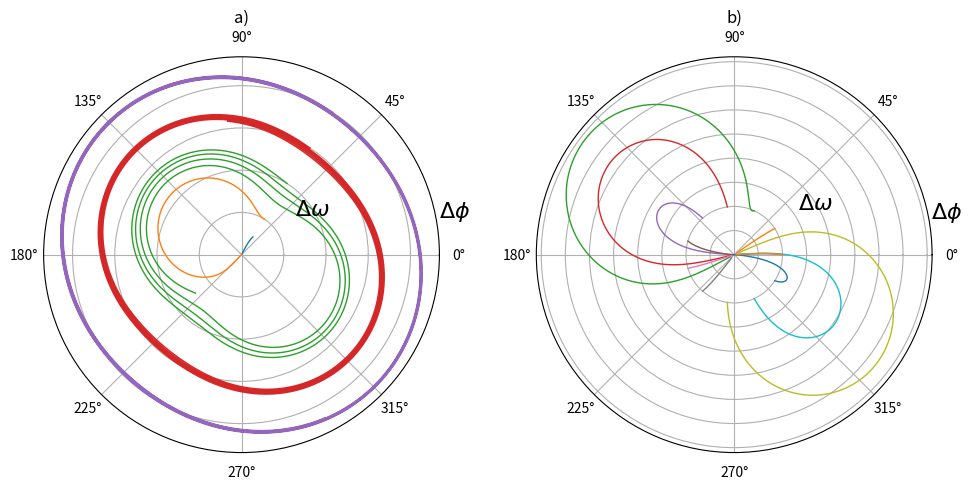

Reproduce this figure in Python. (Note: this script raises an exception after producing the figure.)
import numpy as np
import matplotlib.pyplot as plt
from scipy.integrate import solve_ivp
import matplotlib
matplotlib.rcParams['mathtext.fontset'] = 'custom'
matplotlib.rcParams['mathtext.rm'] = 'Times New Roman'
matplotlib.rcParams['mathtext.it'] = 'Times New Roman:italic'
matplotlib.rcParams['mathtext.bf'] = 'Times New Roman:bold'
times = {'fontname': 'Times New Roman'}

# Define the simple pendulum equations
def Costas(t, state, Kp, Ki):
    theta, omega = state
    dtheta_dt = omega
    domega_dt = 2 * Kp * np.cos(2 * theta) + Ki * np.sin(2 * theta) / omega
    return [dtheta_dt, domega_dt]

def FLL(t, state, Kp, Ki,):
    Kwp = 0.0
    Kwi = -5.0
    theta, omega = state
    dtheta_dt = omega
    domega_dt = (1 - Kwp * np.sin(2 * theta))**(-1) * (2 * Kp * np.cos(2 * theta) + Ki * np.sin(2 * theta) / omega + 2*omega*Kwp*np.cos(2*theta) + Kwi*np.sin(2*theta) )
    return [dtheta_dt, domega_dt]

# Set the parameters
Kp = -1.0  # Set Proportional Gain
Ki = -1.0  # Set Integral Gain

# Define the time span
t_span = (0, 10)
t_span_backward = (10, 0)
t_eval_backward = np.linspace(*t_span_backward, 5000)
t_eval = np.linspace(*t_span, 5000)

# Generate random initial conditions
num_random_conditions = 100  # Number of random conditions to generate
initial_conditions = [
    (1.0, 0.5),
    (1.0, 1.0),
    (1.0, 2.0),
    (1.0, 3.0),
    (1.0, 4.0),
]
phases = np.linspace(0, 2*np.pi, 12)
initial_conditions2 = [(i, 0.5) for i in phases]
# initial_conditions2 = [
#     (1.0, 0.5),
#     (1.1, 0.5),
#     (-0.2, 0.5),
#     (1.8, 0.5),
#     (2.2, 0.5),
#     (3.0, 0.5),
#     (3.5, 0.5),
# ]

# Define an event function to stop the solver when omega is close to zero
def event_stop_omega(t, state, Kp, Ki):
    theta, omega = state
    return omega  # Stop when omega approaches zero

event_stop_omega.terminal = False  # Stop integration when the event is reached
event_stop_omega.direction = 0     # Detect event in any direction

# Solve the differential equations for each set of random initial conditions with event handling

def Polar_Plot_IC(ax, initial_conditions):
    solutions = []
    method = 'Radau'
    fun = Costas
    for ic in initial_conditions:
        print("Solving for initial conditions: {}".format(ic))
        solution = solve_ivp(fun, t_span, ic, args=(Kp, Ki), t_eval=t_eval, method=method, events=event_stop_omega)
        Backsol = solve_ivp(fun, t_span_backward, ic, args=(Kp, Ki), t_eval=t_eval_backward, method=method, events=event_stop_omega)
        print("done")
        solutions.append(solution)
        # solutions.append(Backsol)

    for solution in solutions:
        theta, omega = solution.y
        ax.plot(theta, omega, lw=1)
        ax.set_yticklabels([])

###Nichols Plottin


ax3 = plt.subplot(1, 3, 3)


fs = 125e6
Ts = 1/fs
normf = np.logspace(-10,0,10000)
f = normf*fs
zvals = np.exp(1j *2*np.pi*normf)

L = 14 #LUT Length
D = 32 #Accumulator Width


ADC_BITS = 14
Q = 14 # Mixer Truncation
A = 1*2**(ADC_BITS-1) # Input scale 1vpp
B = 2**(ADC_BITS-1) # NCO Scale


R = 32 #CIC Down Sampling
N = 2 # CIC stages
M = 1
T = 12 # CIC Truncation and scaling to 14 bits, 14 bits -> 24 bits (14+2*log2(32)) -> 14 bits


Ps = 1
KG = 1
KI = 50/2**16
KP = 200000/2**16


###ACCUMULATOR IN LOOP###
Pz =  2*np.pi*2**(14)*1/(1-zvals**-1) #Accumulator Transfer function

###MIXER###
M = 2**14

###CIC###
Lz = 2**(-2*(np.log(R*M)/np.log(2)) + 1)*((1-(zvals**-R))/(1-(zvals**-1)))**N #CIC Transfer Function Normalised

###ACCUMULATOR OUT OF LOOP###
Iz = 1/(1-(zvals**-R)) #Out of loop phase integrator

###KI###
Kiz = KI*1/(1-(zvals**-R)) #KI transfer function

###PIG###
Kz = KG*(Kiz+KP)

###LOOP TRANSFER FUNCTIONS###
L =  2*M*M * Lz*Lz * Kz * Pz # Loop Gain

diff = np.absolute(abs(L)-1)
UGF_index = diff.argmin()
print("UGF is {:2} Hz".format(f[UGF_index])) 
print("Phase Margin is {} deg".format(180+np.angle(L[UGF_index])*180/np.pi))

n= 7500

# Find the index corresponding to the zero crossing
zero_crossing_index = np.argmax(np.diff(np.sign(20 * np.log10(abs(L[0:n])))))


fig = plt.figure(figsize=(10, 5))  # Adjust the figure size
ax1 = plt.subplot(1, 2, 1, projection='polar')
ax2 = plt.subplot(1, 2, 2, projection='polar')
label_position=ax1.get_rlabel_position()
ax1.text(np.radians(label_position+10),2,'$\Delta\omega$' ,ha='center',va='center', fontdict={'fontfamily': 'Times New Roman', 'size': 16})
ax1.text(0.2,5.15,'$\Delta\phi$' ,ha='center',va='center', fontdict={'fontfamily': 'Times New Roman', 'size': 16})
ax2.text(np.radians(label_position+10),ax1.get_rmax(),'$\Delta\omega$' ,ha='center',va='center', fontdict={'fontfamily': 'Times New Roman', 'size': 16})
ax2.text(0.2,2.25,'$\Delta\phi$' ,ha='center',va='center', fontdict={'fontfamily': 'Times New Roman', 'size': 16})
Polar_Plot_IC(ax1, initial_conditions)
Polar_Plot_IC(ax2, initial_conditions2)

# Create the third subplot for Nichols Plot
# ax3 = plt.subplot(1, 3, 3)

# ax3.plot(np.angle(L[0:n]) * 180 / np.pi, 20 * np.log10(abs(L[0:n])))
# ax3.set_xlabel('Phase (degrees)')
# ax3.set_ylabel('Magnitude (dB)')
# ax3.set_ylim(-5, 150)
# ax3.axhline(y=0, color='r', linestyle='--')

# # Annotate the phase margin
# pm = 180 + np.angle(L[UGF_index]) * 180 / np.pi
# ax3.text(np.angle(L[zero_crossing_index]) * 180 / np.pi + 15, 5, f'Phase Margin = {pm:.2f} degrees', color='black')
# ax3.grid(True)

ax1.set_title("a)")
ax2.set_title("b)")
# ax3.set_title("c)")


plt.subplots_adjust(bottom=0.19)
plt.tight_layout()  # Adjust subplot spacing for cleaner visualization

plt.savefig("../../Plots/PLL_Behaviour.png", dpi=300)
# plt.show()
